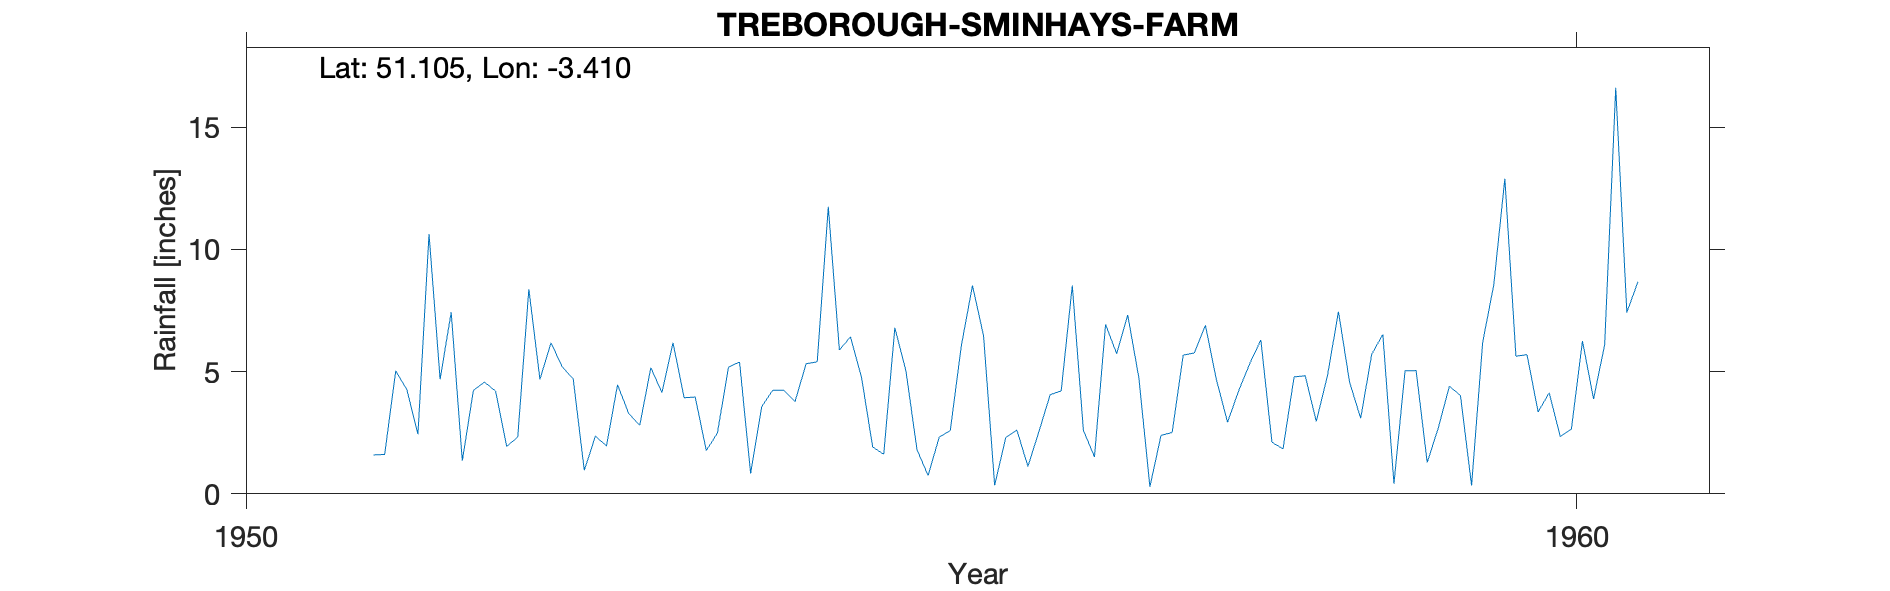

The table this chart was drawn from, first rows:
TREBOROUGH-SMINHAYS-FARM, , , , , , , , , , 
Grid ref, ST014349, Long, -3.41, Lat, 51.1, Elevation, 1150, ft, , 
Station no, 2088/7, , , , , , , , , 
, 1951, 1952, 1953, 1954, 1955, 1956, 1957, 1958, 1959, 1960
January, , 7.43, 0.96, 2.48, 6.42, 6.46, 5.73, 5.33, 6.52, 5.63
February, , 1.35, 2.36, 5.18, 4.75, 0.35, 7.31, 6.29, 0.41, 5.69
March, , 4.23, 1.96, 5.39, 1.92, 2.3, 4.75, 2.11, 5.03, 3.35
April, , 4.57, 4.46, 0.83, 1.62, 2.61, 0.29, 1.84, 5.04, 4.13
May, , 4.2, 3.29, 3.56, 6.79, 1.12, 2.39, 4.78, 1.28, 2.34
June, 1.59, 1.94, 2.8, 4.24, 5.03, 2.56, 2.51, 4.83, 2.7, 2.65
July, 1.61, 2.32, 5.16, 4.24, 1.8, 4.05, 5.67, 2.96, 4.4, 6.25
August, 5.03, 8.37, 4.14, 3.77, 0.75, 4.21, 5.76, 4.82, 4.02, 3.88
September, 4.26, 4.68, 6.18, 5.32, 2.32, 8.52, 6.89, 7.45, 0.34, 6.1
October, 2.44, 6.18, 3.93, 5.4, 2.59, 2.6, 4.66, 4.57, 6.19, 16.61
November, 10.63, 5.2, 3.96, 11.74, 6.07, 1.51, 2.93, 3.09, 8.54, 7.42
December, 4.69, 4.7, 1.77, 5.88, 8.52, 6.93, 4.21, 5.71, 12.89, 8.67
Total, , 55.17, 40.97, 58.03, 48.58, 43.22, 53.1, 53.78, 57.36, 72.72
SRC_ID 9043, , , , , , , , , , 
1951-1979, , , , , , , , , , 
